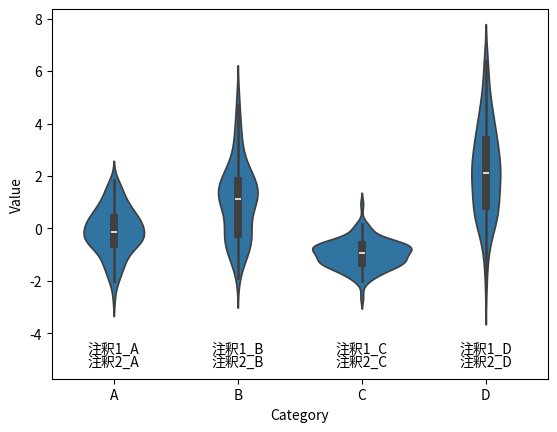

Here is the Python script that generated this plot:
import matplotlib.pyplot as plt
import numpy as np
import pandas as pd
import seaborn as sns

# サンプルデータの作成
np.random.seed(42)
data = pd.DataFrame(
    {
        "Category": np.repeat(["A", "B", "C", "D"], 100),
        "Value": np.concatenate(
            [
                np.random.normal(0, 1, 100),
                np.random.normal(1, 1.5, 100),
                np.random.normal(-1, 0.5, 100),
                np.random.normal(2, 2, 100),
            ]
        ),
    }
)

# バイオリンプロットの作成
sns.violinplot(x="Category", y="Value", data=data)

# X軸の注釈を追加
categories = data["Category"].unique()
annotations_1 = ["注釈1_A", "注釈1_B", "注釈1_C", "注釈1_D"]
annotations_2 = ["注釈2_A", "注釈2_B", "注釈2_C", "注釈2_D"]

for idx, category in enumerate(categories):
    plt.text(idx, plt.ylim()[0] - 0.5, annotations_1[idx], ha="center")
    plt.text(idx, plt.ylim()[0] - 1.0, annotations_2[idx], ha="center")

# y軸のリミットを変更して注釈が見えるようにする
plt.ylim(plt.ylim()[0] - 1.5, plt.ylim()[1])

plt.show()
